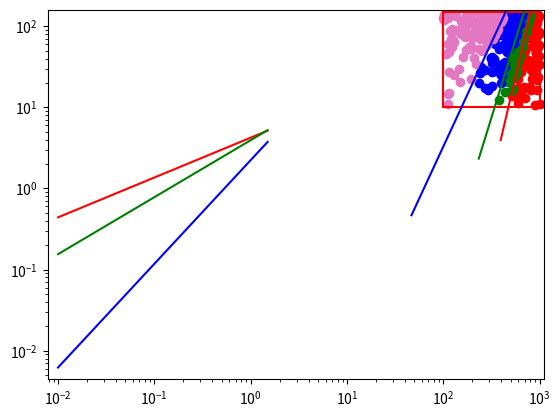

Write the Python code that produced this figure.
import random
import scipy
import numpy as np
import math
import matplotlib.pyplot as plt


marginDispToTrans=0
marginTransToLoad=0
marginLoadToFloo = 0

picturesPersecond = 4
amountOfPicutures = 100

DispToTransX =[0.002,      0.053   ] #Fl
DispToTransY =[0.2,        1       ] #Fr
TransToLoadX =[0.002,      0.053   ] #Fl
TransToLoadY =[0.1,        0.5    ] #Fr
LoadToFloodX = [0.025,       0.31    ] #Fl
LoadToFloodY = [0.04,        0.5     ] #Fr



g = 9.81# erbeschleunigung
D = 0.1# meter reaktor durchmesser innen


floLoaX = [0.025,     0.1,    0.31    ] #Fl
floLoaY = [0.04,      0.16,   0.5     ] #Fr
loadDispX = [0.002,     0.01,   0.053   ] #Fl
loadDispY = [0.2,       0.4,    1       ] #Fr


def getFrOfDispToTransFromFlValentin(Fl, margin=0):
    xp = [math.log10(0.002), math.log10(0.1)]
    yp = [math.log10(0.2), math.log10(0.4)]
    if type(Fl) == float:
        return math.pow(10, np.interp(Fl, xp, yp))
    else:
        return [math.pow(10, np.interp(fl_value, xp, yp)) for fl_value in Fl]
    #fr=np.power(10,mdisp*(np.log10(Fl)-margin)+ndisp)
    #return fr #returns Fr

maximum = {
    "vs": 150,
    "rpm": 1000,
    "Fr": 2,#np.power(1000 * 60, 2) * D / g,
    "Fl": 1 #150 / (1000 * np.power(D, 3) * 60000)
}
minimum = {
    "vs": 10,
    "rpm": 100,
    "Fr": 0.04, #np.power(100*60, 2)*D/g,
    "Fl": 0.002#10/(100*np.power(D, 3)*60000)
}
maximumDisp = {
    "vs": 150,
    "rpm": 1000,
    "FrChart": 2,#np.power(1000 * 60, 2) * D / g,
    "FlChart": 1 ,#150 / (1000 * np.power(D, 3) * 60000)
    "FrConst": np.power(1000/60, 2) * D / g,
    "FlConst": 150 / ((100/60 * np.power(D, 3))*60000),
    "FrBig": 1000,
    "FlBig": 1000}
minimumDisp = {
    "vs": 10,
    "rpm": 100,
    "FrChart": 0.2, #np.power(100*60, 2)*D/g,
    "FlChart": 0.002,#10/(100*np.power(D, 3)*60000)
    "FrConst": np.power(100/ 60, 2) * D / g,
    "FlConst": 10 / ((1000/ 60 * np.power(D, 3) *60000))
}

def getRpm(Fr):
    return np.sqrt(Fr*g/D)*60 #N*60=rpm

def getGasflow(Fl,Fr):
    k =Fl * np.sqrt(Fr * g / D) * D * D * D * 60000
    return k #VS= Q*60000

# trenngerade in flowregime card
#m = 15.68627450980392
#n = 0.1686274509803922
#m = -np.log10(0.2)/(np.log10(0.053)-np.log10(0.002))
#n = np.log10(1/np.power(0.053,m))
def getmUndn(x1,x2,y1,y2):
    m = -np.log10(y1)/(np.log10(x2)-np.log10(x1))
    n = np.log10(y2/np.power(x2,m))
    return m,n

#DispToLoadX = [0.002,       0.053   ] #Fl
#DispToLoadY = [0.2,         1       ] #Fr


def getFrOfDispToTransFromFl(Fl, margin=marginDispToTrans):
    m,n = getmUndn(DispToTransX[0],DispToTransX[1],DispToTransY[0],DispToTransY[1])
    fr = np.power(10,n)*np.power(Fl-margin,m)
    return fr
def getFrOfTransToLoadFromFl(FlTransToLoad,margin=marginTransToLoad):
    m, n = getmUndn(TransToLoadX[0], TransToLoadX[1], TransToLoadY[0], TransToLoadY[1])
    fr = np.power(10, n) * np.power(FlTransToLoad - margin, m)
    return fr
def getFrOfLoadToFloodFromFl(FlLoadToFlood,margin=marginLoadToFloo):
    m, n = getmUndn(LoadToFloodX[0], LoadToFloodX[1], LoadToFloodY[0],LoadToFloodY[1])
    fr = np.power(10, n) * np.power(FlLoadToFlood - margin, m)
    return fr


def getFrFromRpm(rpm):
    return np.power(rpm/60,2)*D/g



FlDispToTrans=np.linspace(minimumDisp.get("FlConst"), maximumDisp.get("FlConst"))
FrDispToTrans=getFrOfDispToTransFromFl(FlDispToTrans)
FlTransToLoad=np.linspace(minimumDisp.get("FlConst"), maximumDisp.get("FlConst"))
FrTransToLoad=getFrOfTransToLoadFromFl(FlTransToLoad)
FlLoadToFlood=np.linspace(minimumDisp.get("FlConst"),maximumDisp.get("FlConst"))
FrLoadToFlood=getFrOfLoadToFloodFromFl(FlLoadToFlood)
plt.plot(FlDispToTrans, FrDispToTrans, color='r')
plt.plot(FlTransToLoad, FrTransToLoad, color='g')
plt.plot(FlLoadToFlood, FrLoadToFlood, color='b')
plt.yscale("log")
plt.xscale("log")
plt.xlim([0,1])
plt.ylim([0,2])
plt.show()








xRpmMin=np.linspace(minimum.get("rpm"),minimum.get("rpm"),maximum.get("vs"))                              #150 dots on lin line up to max
yRpmMin=np.linspace(minimum.get("vs"),maximum.get("vs"),maximum.get("vs")) #150 dots on min line
xRmpMax=np.linspace(maximum.get("rpm"),maximum.get("rpm"),maximum.get("vs"))                              #150 dots on lin line up to max
yRpmMax=np.linspace(minimum.get("vs"),maximum.get("vs"),maximum.get("vs")) #150 dots on min line
xVsMin=np.linspace(minimum.get("rpm"),maximum.get("rpm"),maximum.get("rpm"))#150 dots on lin line up to max
yVsMin=np.linspace(minimum.get("vs"),minimum.get("vs"),maximum.get("rpm"))#150 dots on lin line up to max
xVsMax=np.linspace(minimum.get("rpm"),maximum.get("rpm"),maximum.get("rpm"))#150 dots on lin line up to max
yVsMax=np.linspace(maximum.get("vs"),maximum.get("vs"),maximum.get("rpm"))#150 dots on lin line up to max

def getVsFromRpmOnDispersedKurv(rpm):
    m,n = getmUndn(DispToTransX[0],DispToTransX[1],DispToTransY[0],DispToTransY[1])
    return getGasflow(np.power(getFrFromRpm(rpm)/np.power(10,n),1/m),getFrFromRpm(rpm))
def seperationLineDispRpmToVs(rpm):
    m, n = getmUndn(DispToTransX[0], DispToTransX[1], DispToTransY[0], DispToTransY[1])
    return np.power((np.power(rpm,2)*D)/(3600*g*np.power(10,n)),1/m)*rpm
def getRandomExperimentInDispersedState():
    while True:
        rpm = random.uniform(minimum.get("rpm"),maximum.get("rpm"))
        vs = random.uniform(minimum.get("vs"),maximum.get("vs"))
        vsSeperationLine = seperationLineDispRpmToVs(rpm)
        if vs >= vsSeperationLine:
            continue
        return rpm, vs


def seperationLineDispToTransRpmToVs(rpm, marginDispToTrans):
    m, n = getmUndn(DispToTransX[0], DispToTransX[1], DispToTransY[0], DispToTransY[1])
    return np.power((np.power(rpm,2)*D)/(3600*g*np.power(10,n)),1/m)*rpm
    pass


def getRandomExperimentInTransState():
    while True:
        rpm = random.uniform(minimum.get("rpm"), maximum.get("rpm"))
        vs = random.uniform(minimum.get("vs"), maximum.get("vs"))
        DispToTrans = seperationLineDispToTransRpmToVs(rpm,marginDispToTrans)
        TransToLoad = seperationLineTransToLoadRpmToVs(rpm,marginTransToLoad)

        if vs >= TransToLoad: #Rechts von der Linie
            continue
        if vs < DispToTrans: #Links von der Linie
            continue
        return rpm, vs


def seperationLineTransToLoadRpmToVs(rpm, marginTransToLoad):
    m, n = getmUndn(TransToLoadX[0], TransToLoadX[1], TransToLoadY[0], TransToLoadY[1])
    return np.power((np.power(rpm,2)*D)/(3600*g*np.power(10,n)),1/m)*rpm

def seperationLineLoadToFlooRpmToVs(rpm, marginLoadToFloo):
    m, n = getmUndn(LoadToFloodX[0], LoadToFloodX[1], LoadToFloodY[0], LoadToFloodY[1])
    return np.power((np.power(rpm,2)*D)/(3600*g*np.power(10,n)),1/m)*rpm

def getRandomExperimentInLoadState():
    while True:
        rpm = random.uniform(minimum.get("rpm"),maximum.get("rpm"))
        vs = random.uniform(minimum.get("vs"),maximum.get("vs"))
        TransToLoad = seperationLineTransToLoadRpmToVs(rpm,marginTransToLoad)
        LoadToFloo = seperationLineLoadToFlooRpmToVs(rpm,marginLoadToFloo)
        if vs >= LoadToFloo:
            continue
        if vs <= TransToLoad :
            continue
        return rpm, vs

def getRandomExperimentInFloodState():
    while True:
        rpm = random.uniform(minimum.get("rpm"), maximum.get("rpm"))
        vs = random.uniform(minimum.get("vs"), maximum.get("vs"))
        LoadToFloo = seperationLineLoadToFlooRpmToVs(rpm,marginLoadToFloo)

        if vs <= LoadToFloo:
            continue
        return rpm, vs




#funktion zur abbildung von rpm und gasflow nach flow regime siehe Corina Kröger gleichung
# parameter dynamisch mit random faktor ändern aber so dass das flowregime stabil bleibt. Erste und letzte bilder entfernnen.
# extra perioden für übergangsregime einführen



picturesTaken = 0

XDisp = []
YDisp = []
XTrans = []
YTrans = []
XLoad = []
YLoad = []
XFlood = []
YFlood = []
while amountOfPicutures > picturesTaken:
    ExpDisp =getRandomExperimentInDispersedState()
    XDisp.append(ExpDisp[0]) #rpm
    YDisp.append(ExpDisp[1]) #vs

    ExpTrans = getRandomExperimentInTransState()
    XTrans.append(ExpTrans[0])  # rpm
    YTrans.append(ExpTrans[1])  # vs

    ExpLoad = getRandomExperimentInLoadState()
    XLoad.append(ExpLoad[0])  # rpm
    YLoad.append(ExpLoad[1])  # vs

    ExpFlood = getRandomExperimentInFloodState()
    XFlood.append(ExpFlood[0])  # rpm
    YFlood.append(ExpFlood[1])  # vs
    picturesTaken+=1

plt.scatter(XDisp, YDisp, c="red")
plt.scatter(XTrans, YTrans, c="green")
plt.scatter(XLoad, YLoad, c="blue")
plt.scatter(XFlood, YFlood, c="#e377c2")
plt.plot(xRpmMin,yRpmMin,color='r')
plt.plot(xRmpMax,yRpmMax,color='r')
plt.plot(xVsMin,yVsMin,color='r')
plt.plot(xVsMax,yVsMax,color='r')
rpmDisp=getRpm(FrDispToTrans)
vsDisp=getGasflow(FlDispToTrans, FrDispToTrans)
plt.plot(getRpm(FrDispToTrans), getGasflow(FlDispToTrans, FrDispToTrans), color='r')
plt.plot(getRpm(FrTransToLoad), getGasflow(FlTransToLoad, FrTransToLoad), color='g')
plt.plot(getRpm(FrLoadToFlood), getGasflow(FlLoadToFlood, FrLoadToFlood), color='b')

#plt.plot(rpmDispToTrans,vsDispToTrans,color='g')
#plt.plot(rpmTransToLoad,vsTransToLoad,color='g')
#plt.plot(rpmLoadToFlood,vsLoadToFlood,color='g')

plt.xlim([0,1100])
plt.ylim([0,160])
plt.show()

XDisp
YDisp
XTrans
YTrans
XLoad
YLoad
XFlood
YFlood
experimentsDisp = []
experimentsTrans = []
experimentLoad = []
experimentsFlood = []

for i in range(0, amountOfPicutures):
    experimentsDisp.append({'gas_flow':  XDisp[i], 'rpm': YDisp[i]})
    experimentsTrans.append({'gas_flow': XTrans[i], 'rpm': YTrans[i]})
    experimentsFlood.append({'gas_flow': XLoad[i], 'rpm': YLoad[i]})
    experimentsFlood.append({'gas_flow': XFlood[i], 'rpm': YFlood[i]})





exit(0)
exit(0)
